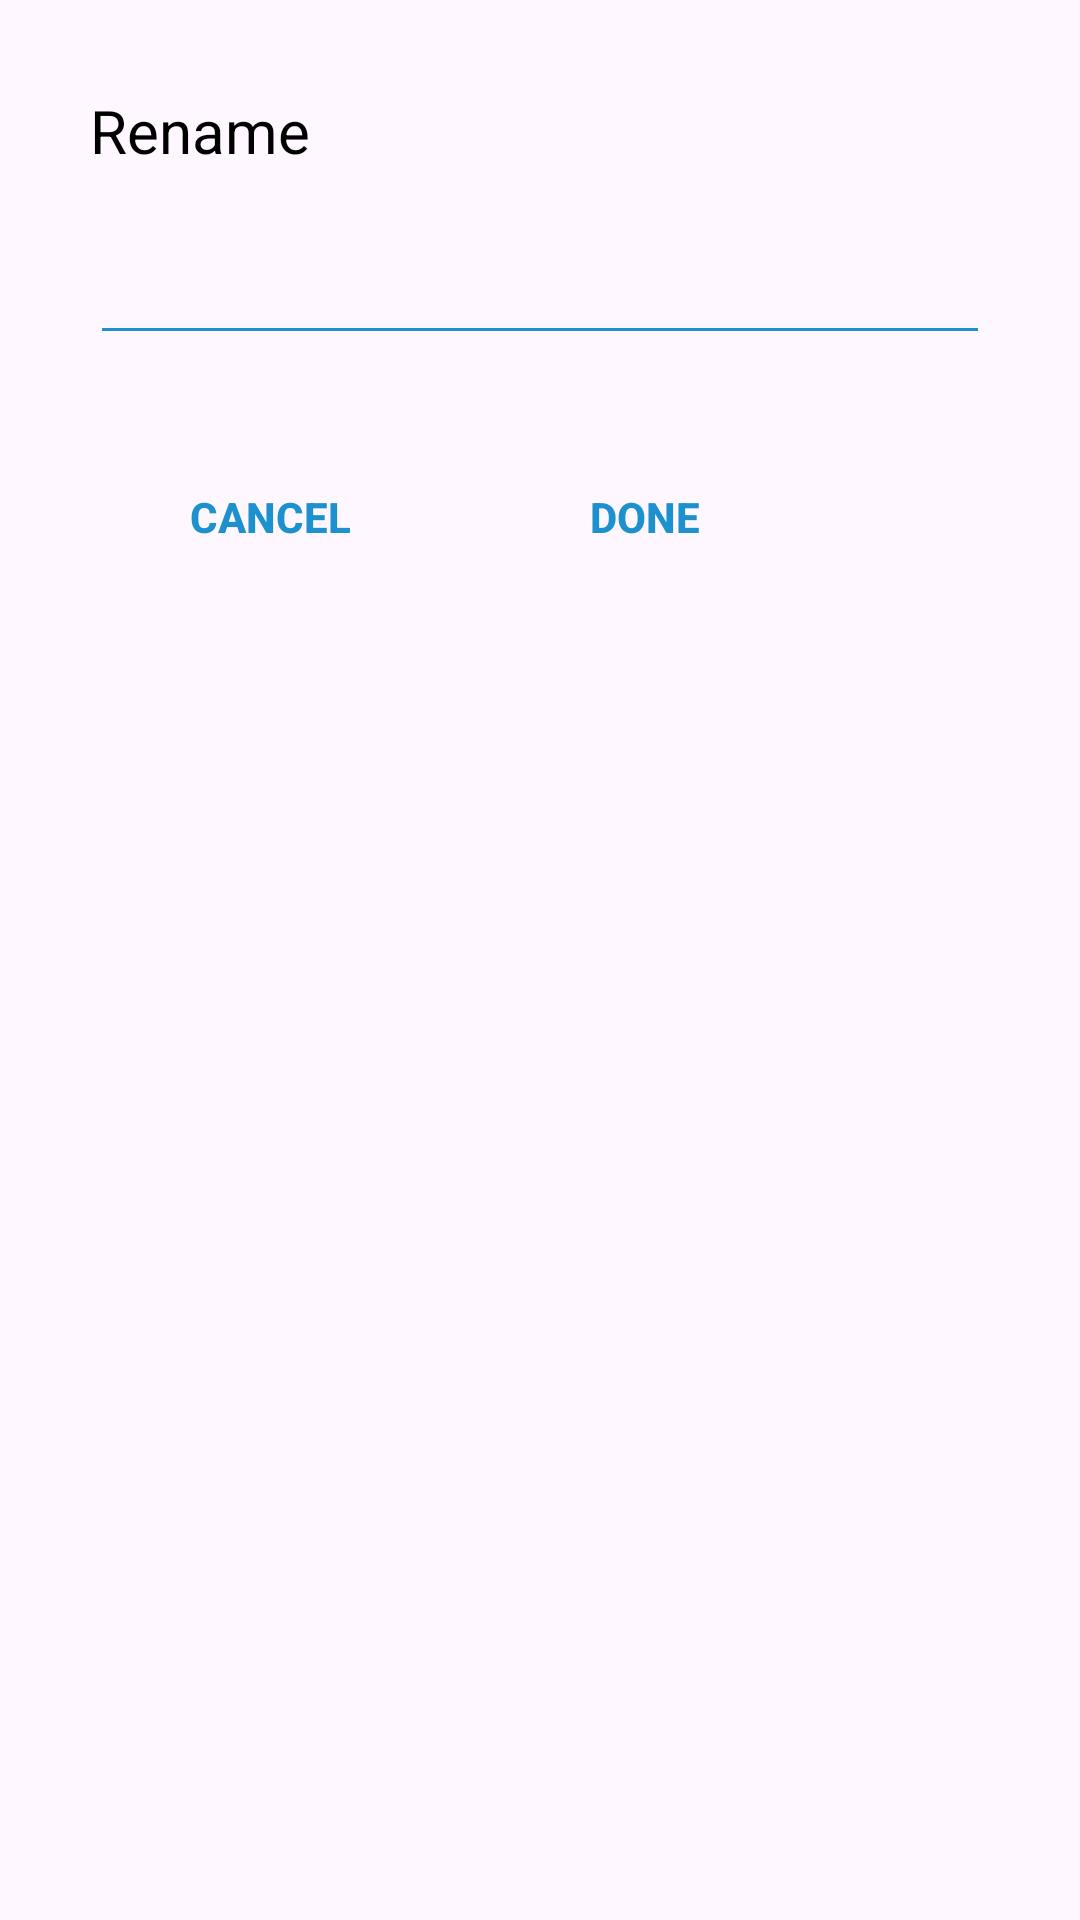

Reconstruct the res/layout file that produces this screen, plus the resources it refers to.
<!-- AndroidManifest.xml: application theme Theme.Mp3mp4converter -->
<!-- res/layout/rename_file_layout.xml -->
<?xml version="1.0" encoding="utf-8"?>
<LinearLayout xmlns:android="http://schemas.android.com/apk/res/android"
    android:orientation="vertical"
    android:layout_width="match_parent"
    android:layout_height="match_parent">

    <TextView
        android:layout_width="match_parent"
        android:layout_height="wrap_content"
        android:text="@string/rename"
        android:textColor="@color/text_color"
        android:layout_marginTop="30dp"
        android:layout_marginStart="30dp"
        android:layout_marginEnd="30dp"
        android:textSize="20sp"
        android:gravity="left"
        />

    <Space
        android:layout_width="match_parent"
        android:layout_height="20dp"/>


    <EditText
        android:id="@+id/renameInputText"
        android:layout_width="match_parent"
        android:layout_height="wrap_content"
        android:layout_marginStart="30dp"
        android:layout_marginEnd="30dp"
        android:ems="10"
        android:backgroundTint="@color/light_blue"
        android:inputType="text"
        />

    <Space
        android:layout_width="match_parent"
        android:layout_height="30dp" />

    <LinearLayout
        android:layout_width="match_parent"
        android:layout_height="wrap_content"
        android:orientation="horizontal">

        <Button
            android:id="@+id/renameCancelButton"
            style="@style/Widget.AppCompat.Button.Borderless"
            android:background="?android:attr/selectableItemBackground"
            android:layout_width="120dp"
            android:layout_height="wrap_content"
            android:layout_marginStart="30dp"
            android:textColor="@color/light_blue"
            android:textStyle="bold"
            android:text="@string/cancel" />

        <Space
            android:layout_width="5dp"
            android:layout_height="match_parent"/>

        <Button
            android:id="@+id/renameDoneButton"
            style="@style/Widget.AppCompat.Button.Borderless"
            android:background="?android:attr/selectableItemBackground"
            android:layout_width="120dp"
            android:layout_height="wrap_content"
            android:textColor="@color/light_blue"
            android:textStyle="bold"
            android:text="@string/done" />
    </LinearLayout>



</LinearLayout>
<!-- resources referenced by this layout -->
<resources>
  <color name="light_blue">#1D91CD</color>
  <color name="text_color">#FF000000</color>
  <string name="cancel">Cancel</string>
  <string name="done">Done</string>
  <string name="rename">Rename</string>
  <style name="Theme.Mp3mp4converter" parent="Base.Theme.Mp3mp4converter" />
  <style name="Base.Theme.Mp3mp4converter" parent="Theme.Material3.DayNight.NoActionBar">
          
          
      </style>
</resources>
